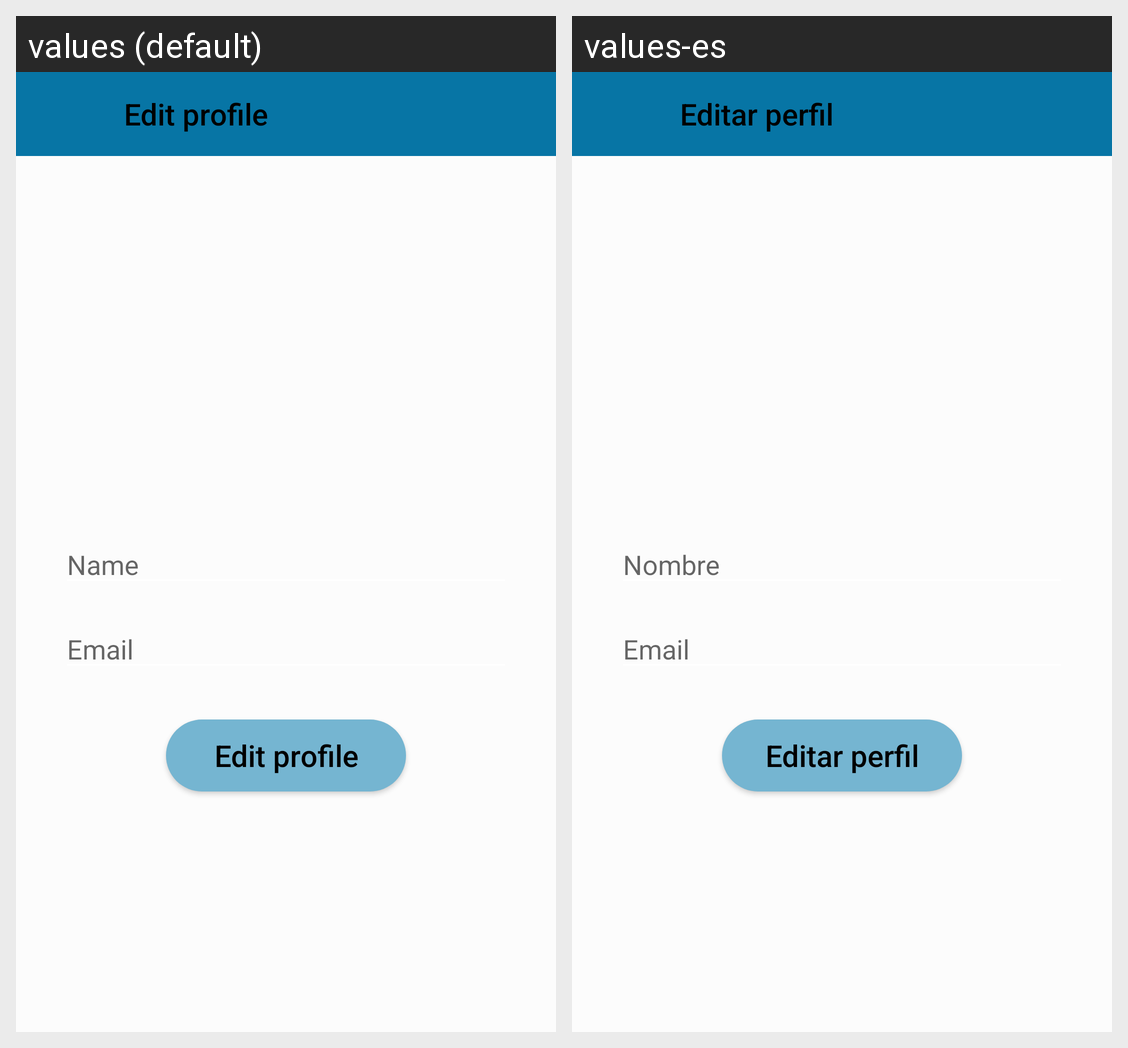

Translations of the strings shown on this Android screen, per locale in the grid:
Android screen res/layout/activity_edit_profile.xml rendered under 2 locales, left to right: values (default), values-es. Device: Nexus 5 (rendered at 1080×1920; each locale shown at half size, 540×960, under a caption strip naming it); theme AppTheme.
Strings drawn on this screen, with the default value and each locale's value (text and hints the layout hard-codes, and strings that could not be matched under every locale, appear in the picture but are not listed):

toolbar_edit_profile
  values: Edit profile
  values-es: Editar perfil

hint_name
  values: Name
  values-es: Nombre

hint_email
  values: Email
  values-es: Email

button_edit_profile
  values: Edit profile
  values-es: Editar perfil
